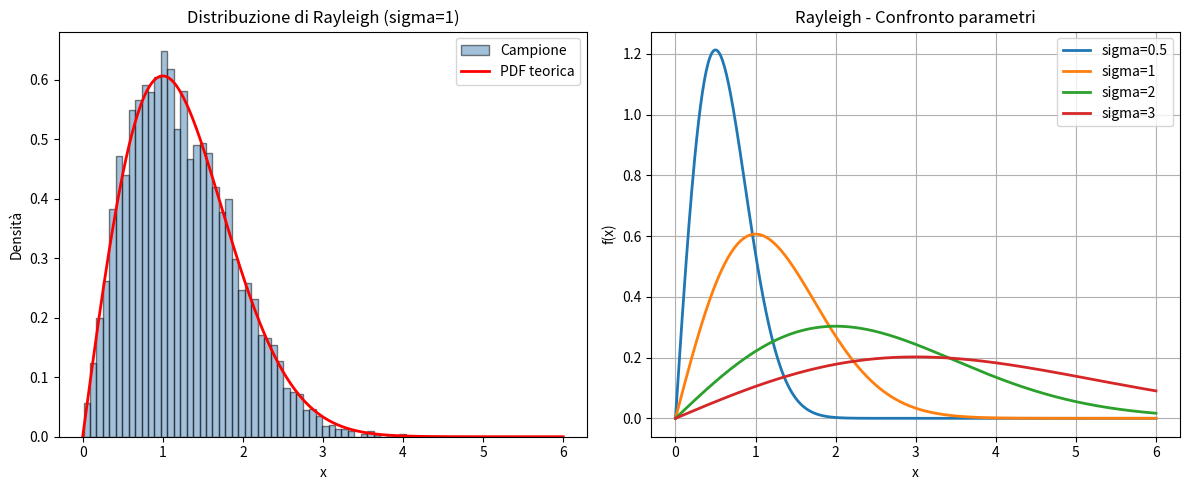

The matplotlib source for this figure:
# Distribuzione di Rayleigh
# Modella la distanza dall'origine di un punto con coordinate
# gaussiane indipendenti. Usata in telecomunicazioni e fisica.
# PDF: f(x) = (x / sigma^2) * e^(-x^2 / (2*sigma^2))

import numpy as np
import matplotlib.pyplot as plt

# Parametri
sigma = 1   # parametro di scala

# Genera dati dalla distribuzione di Rayleigh
dati = np.random.rayleigh(sigma, size=5000)

# PDF teorica
x = np.linspace(0, 6, 500)
pdf = (x / sigma**2) * np.exp(-x**2 / (2 * sigma**2))

# Grafico
fig, (ax1, ax2) = plt.subplots(1, 2, figsize=(12, 5))

# Istogramma e PDF sovrapposti
ax1.hist(dati, bins=50, density=True, color='steelblue',
         edgecolor='black', alpha=0.5, label='Campione')
ax1.plot(x, pdf, color='red', linewidth=2, label='PDF teorica')
ax1.set_title(f'Distribuzione di Rayleigh (sigma={sigma})')
ax1.set_xlabel('x')
ax1.set_ylabel('Densità')
ax1.legend()

# Confronto con diversi valori di sigma
for s in [0.5, 1, 2, 3]:
    pdf_s = (x / s**2) * np.exp(-x**2 / (2 * s**2))
    ax2.plot(x, pdf_s, linewidth=2, label=f'sigma={s}')

ax2.set_title('Rayleigh - Confronto parametri')
ax2.set_xlabel('x')
ax2.set_ylabel('f(x)')
ax2.legend()
ax2.grid(True)

plt.tight_layout()
plt.show()
